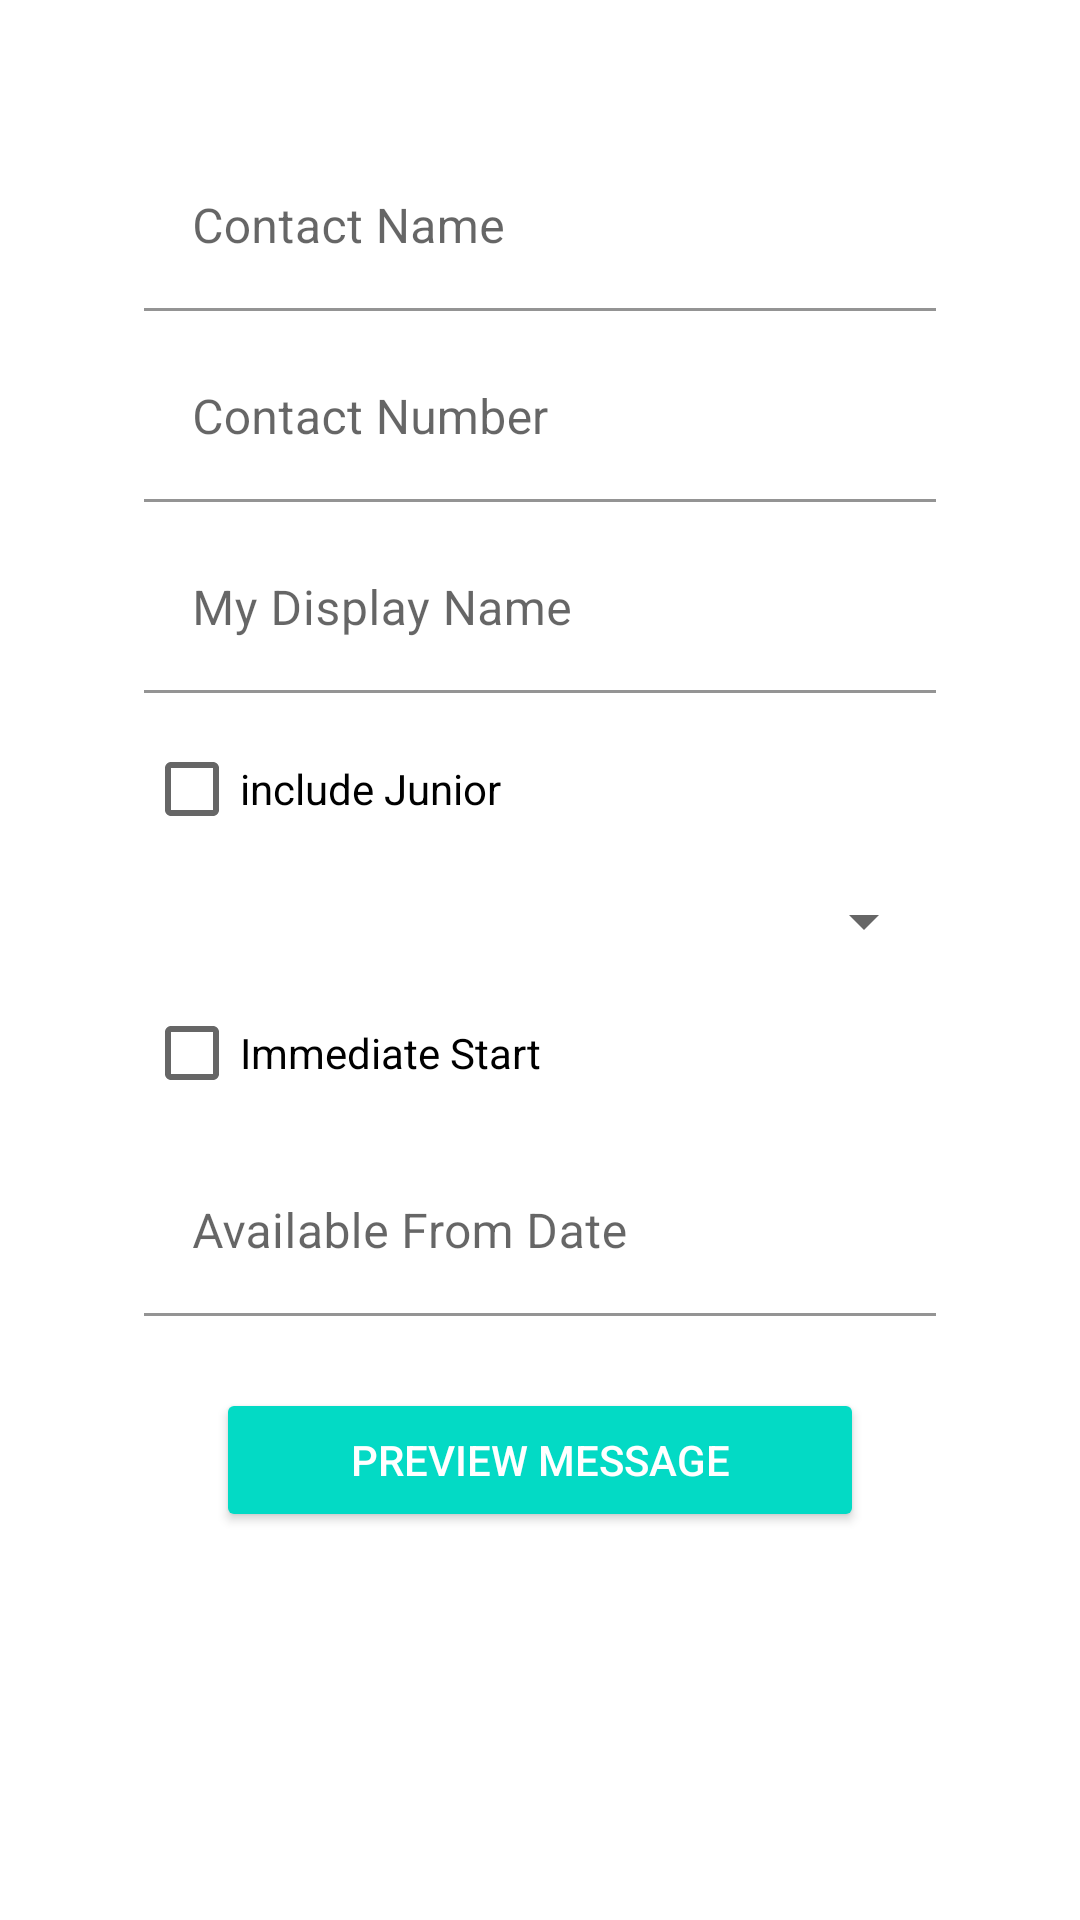

This screen was rendered from an Android layout file. Write that file and the resources it references.
<!-- AndroidManifest.xml: application theme Theme.MyPromoApp -->
<!-- res/layout/activity_main.xml -->
<?xml version="1.0" encoding="utf-8"?>
<ScrollView xmlns:android="http://schemas.android.com/apk/res/android"
    xmlns:tools="http://schemas.android.com/tools"
    android:layout_width="match_parent"
    android:layout_height="match_parent"
    xmlns:app="http://schemas.android.com/apk/res-auto">

    <LinearLayout
        android:layout_width="match_parent"
        android:layout_height="wrap_content"
        android:orientation="vertical"
        android:padding="48dp">

        <com.google.android.material.textfield.TextInputLayout
            android:layout_width="match_parent"
            android:layout_height="wrap_content"
            android:hint="Contact Name"
            app:boxBackgroundColor="#00000000">

            <com.google.android.material.textfield.TextInputEditText
                android:id="@+id/edit_text_contact_name"
                android:layout_width="match_parent"
                android:layout_height="wrap_content"
                android:inputType="textCapWords" />

        </com.google.android.material.textfield.TextInputLayout>

        <com.google.android.material.textfield.TextInputLayout
            android:layout_width="match_parent"
            android:layout_height="wrap_content"
            android:hint="Contact Number"
            app:boxBackgroundColor="#00FFFFFF">

            <com.google.android.material.textfield.TextInputEditText
                android:id="@+id/edit_text_contact_number"
                android:layout_width="match_parent"
                android:layout_height="wrap_content"
                android:layout_marginTop="8dp"
                android:inputType="phone" />

        </com.google.android.material.textfield.TextInputLayout>


        <com.google.android.material.textfield.TextInputLayout
            android:layout_width="match_parent"
            android:layout_height="wrap_content"
            android:hint="My Display Name"
            app:boxBackgroundColor="#00FFFFFF">

            <com.google.android.material.textfield.TextInputEditText
                android:id="@+id/edit_text_my_display_name"
                android:layout_width="match_parent"
                android:layout_height="wrap_content"
                android:layout_marginTop="8dp"
                android:inputType="textCapWords" />

        </com.google.android.material.textfield.TextInputLayout>

        <CheckBox
            android:id="@+id/check_box_junior"
            android:layout_width="match_parent"
            android:layout_height="wrap_content"
            android:layout_marginTop="8dp"
            android:text="include Junior" />

        <Spinner xmlns:tools="http://schemas.android.com/tools"
            android:id="@+id/spinner_job_title"
            android:layout_width="match_parent"
            android:layout_height="wrap_content"
            android:layout_marginTop="8dp"
            tools:listitem="@android:layout/simple_list_item_1" />

        <CheckBox
            android:id="@+id/check_box_immediate_start"
            android:layout_width="match_parent"
            android:layout_height="wrap_content"
            android:layout_marginTop="8dp"
            android:text="Immediate Start" />

        <com.google.android.material.textfield.TextInputLayout
            android:layout_width="match_parent"
            android:layout_height="wrap_content"
            android:hint="Available From Date"
            app:boxBackgroundColor="#00000000">

            <com.google.android.material.textfield.TextInputEditText
                android:id="@+id/edit_text_start_date"
                android:layout_width="match_parent"
                android:layout_height="wrap_content"
                android:layout_marginTop="8dp"
                android:inputType="date" />

        </com.google.android.material.textfield.TextInputLayout>

        <Button
            android:id="@+id/preview_button"
            style="@style/Widget.AppCompat.Button.Colored"
            android:layout_width="match_parent"
            android:layout_height="wrap_content"
            android:layout_margin="24dp"
            android:text="Preview Message" />

    </LinearLayout>


</ScrollView>
<!-- resources referenced by this layout -->
<resources>
  <style name="Theme.MyPromoApp" parent="Theme.MaterialComponents.DayNight.DarkActionBar">
          
          <item name="colorPrimary">@color/purple_500</item>
          <item name="colorPrimaryVariant">@color/purple_700</item>
          <item name="colorOnPrimary">@color/white</item>
          
          <item name="colorSecondary">@color/teal_200</item>
          <item name="colorSecondaryVariant">@color/teal_700</item>
          <item name="colorOnSecondary">@color/black</item>
          
          <item name="android:statusBarColor">?attr/colorPrimaryVariant</item>
          
      </style>
  <!-- not gathered from this repository: default colours our renderer supplied (Android Studio template values) -->
  <color name="purple_500">#FF6200EE</color>
  <color name="purple_700">#FF3700B3</color>
  <color name="teal_200">#FF03DAC5</color>
  <color name="teal_700">#FF018786</color>
  <color name="black">#FF000000</color>
  <color name="white">#FFFFFFFF</color>
</resources>
